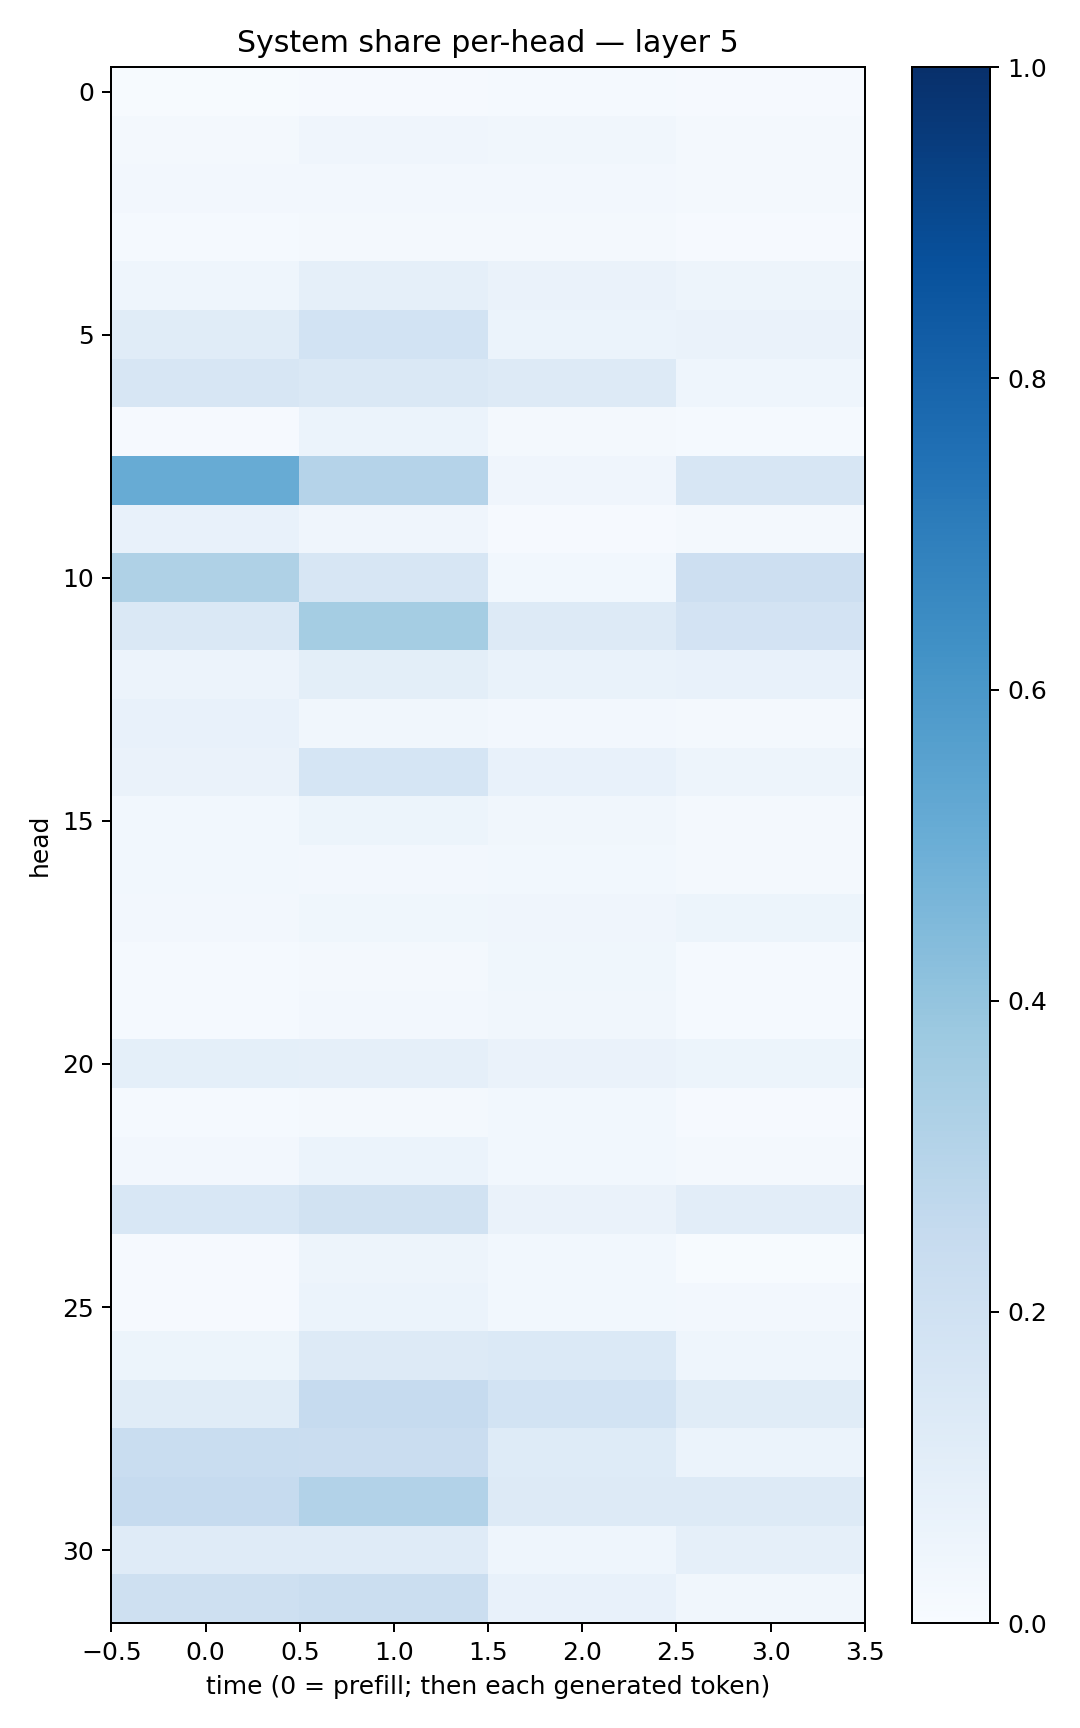

Values plotted in this chart, from the file beside it:
0.0066054245, 0.007890355, 0.015341726, 0.010704238
0.01782, 0.04287, 0.03291, 0.02177
0.02545, 0.02504, 0.02441, 0.02131
0.01388, 0.01637, 0.01872, 0.01127
0.04546, 0.08696, 0.06614, 0.04866
0.1139, 0.1851, 0.05945, 0.06414
0.1633, 0.1448, 0.1283, 0.04664
0.01038, 0.05955, 0.01997, 0.01519
0.5091, 0.3025, 0.04281, 0.1564
0.07266, 0.03998, 0.008444, 0.02193
0.3236, 0.1597, 0.03053, 0.2127
0.1437, 0.3516, 0.1281, 0.1819
0.05733, 0.09807, 0.06873, 0.07641
0.07046, 0.03362, 0.02631, 0.01796
0.06281, 0.1703, 0.07404, 0.04722
0.02975, 0.05309, 0.03291, 0.01793
0.02976, 0.02532, 0.02796, 0.0217
0.02387, 0.03563, 0.04142, 0.05114
0.01397, 0.02023, 0.03828, 0.01441
0.01522, 0.0247, 0.03342, 0.01547
0.09173, 0.0878, 0.06608, 0.05197
0.0144, 0.02134, 0.02909, 0.008932
0.02546, 0.05899, 0.02918, 0.02177
0.1545, 0.1912, 0.06428, 0.1038
0.01153, 0.04951, 0.03056, 0.004411
0.009589, 0.05997, 0.03086, 0.0237
0.05193, 0.1327, 0.1381, 0.045
0.1161, 0.2472, 0.1846, 0.117
0.2341, 0.2285, 0.1238, 0.06066
0.249, 0.3102, 0.1252, 0.1293
0.1176, 0.1199, 0.04493, 0.08603
0.2047, 0.224, 0.07334, 0.033
